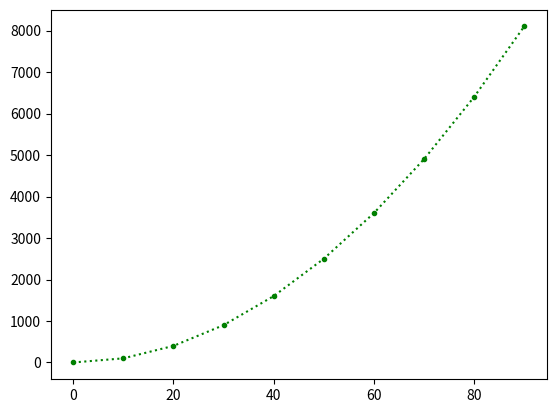
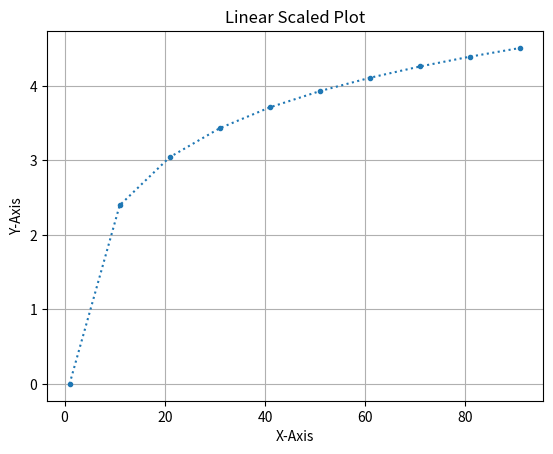
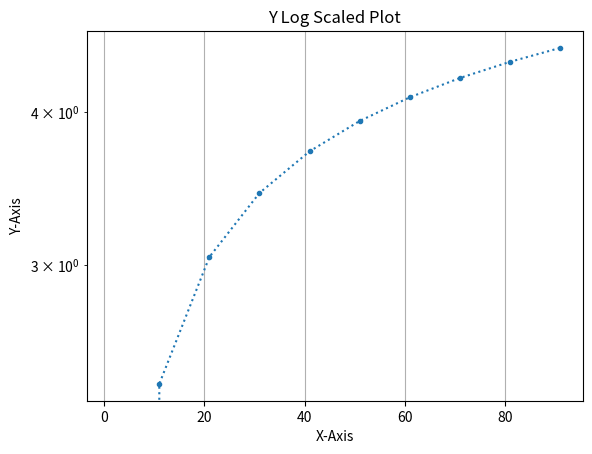
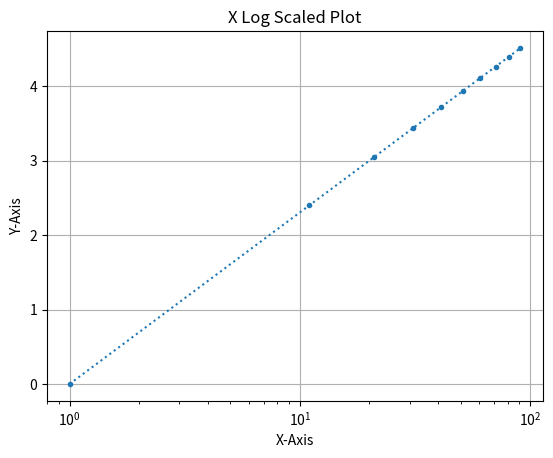
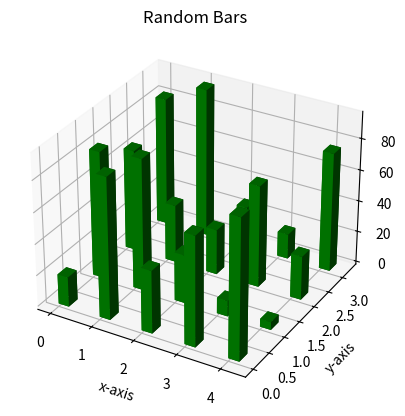
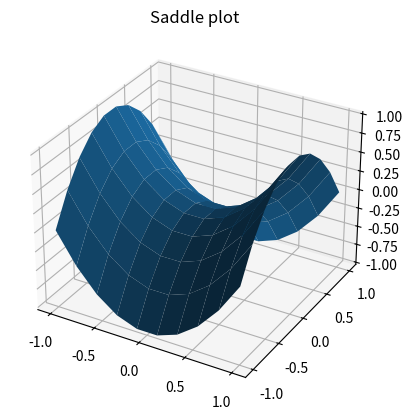

Source code (Python) for these figures, in order:
# 21.2  Create a simple two-dimensional plot using py plot.

%matplotlib notebook
import matplotlib.pyplot as plt
import numpy as np

def printcoordinates(x,y):
  returnable = "\n"
  for i in range(x.size):
    returnable += f"({x[i]},{y[i]})\n"
  return returnable

x = np.arange(0,100,10) # Set the plot's x coordinates, np.arrange() returns a numpy array of equally spaced numbers
                        # given a start position, stop position, and the increment as seen in this function call. 
                        # The returned array allows for element-by-element operations

y = x*x                 # Set the y coordinates based on the x coordinates. This notation implies element-by-element operations

print(f"These are the coordinates: {printcoordinates(x,y)}")

# Create the subplot to store the plot based on the above coordinates.
axis = plt.subplot()  

# Let pyplot take the coordinate data and create a plot, set some traits using named parameters.
axis.plot(x, y,color='green', marker=".", linestyle=":")

plt.show()



# 21.3  Create a two-dimensional plot using Matplotlib classes.

%matplotlib notebook
import matplotlib.pyplot as plt
import numpy as np
import math

def printcoordinates(x,y):
  returnable = "\n"
  for i in range(x.size):
    returnable += f"({x[i]},{y[i]})\n"
  return returnable

#use this function to create plots placed within a given figure
def createsubplot(fig1, figure_id,xdata, ydata, title):     
  ax = fig1.add_subplot(figure_id)                        # create an axes object to plot the data on
  ax.plot(xdata, ydata, marker=".", linestyle=":")        # Generate the plot
  ax.set_xlabel('X-Axis')
  ax.set_ylabel('Y-Axis')                                 # Label its x and y axes
  ax.set_title(title)                                     # Set its title
  plt.grid(True)                                          # Make the grid visible

# Define x coordinates and their associated y values to plot below
x = np.arange(1,100,10)                 
y = np.array([math.log(i) for i in x])  

# Create and show a plot for a first graph with linear scaling
fig1 = plt.figure()  
createsubplot(fig1,111,x,y,"Linear Scaled Plot")          # create a plot for the first graph
plt.show()                                                # show it

# Create and show a plot for a second graph with log scaling along its y axis
fig1 = plt.figure()                                       # create a new figure so the graphs will display separately
createsubplot(fig1,111,x,y,"Y Log Scaled Plot")           # create a plot for the second graph
plt.yscale('log')                                         # set the y-axis scaling to a log base 10 scaling
plt.show()                                                # show the second graph

# Create and show a plot for a third graph with log scaling along its x axis
fig1 = plt.figure()                                       # create a new figure so the graphs will display separately
createsubplot(fig1,111,x,y,"X Log Scaled Plot")           # create a plot for the third graph
plt.xscale("log")                                         # Set the x-axis scaling to a log base 10 scaling

plt.show()                                                # Display the figure
print(f"These are the coordinates: {printcoordinates(x,y)}")



# 21.4.  Create a three-dimensional bar graph using Matplotlib classes.
%matplotlib notebook
import numpy as np
import matplotlib.pyplot as plt
import random

def create3dbarchart(rows, columns, plot_title, x_axis_title, y_axis_title, z_axis_title):
  number_of_rows = rows
  number_of_columns = columns

  x = np.array(range(0,number_of_rows),float)      # Set the number of rows of bars
  y = np.array(range(0,number_of_columns),float)   # Set the number of columns in a row.
  Y, X = np.meshgrid(y, x)                         # Return the coordinate matrices and coordinate vectors.

  # Determines the bar's heights.
  data = np.array([[random.randint(0,100) for i in range(number_of_columns)] for i in range(number_of_rows)]) 

  # Plotting.
  fig = plt.figure()
  ax = fig.add_subplot(projection='3d')            # sets the figure to display in a three dimensional projection.

  # Defines the bars' coordinates.
  xcoordinates = Y.flatten()                       # Create a row-major vector representation from a multidimensional array.
  ycoordinates = X.flatten()  
  zcoordinates = np.zeros(data.size)               # Return a zero matrix of the same size as the given matrix.

  # Specify the bars' widths, depths, and heights.
  dx = .25 * np.ones(data.size) 
  dy = .25 * np.ones(data.size) 
  dz = data.flatten()
  ax.set_title(plot_title)
  ax.set_xlabel(x_axis_title)
  ax.set_ylabel(y_axis_title)
  ax.set_zlabel(z_axis_title)
  ax.set_xticks(y)  # Set X-axis ticks according to the numbers found in x
  ax.bar3d(xcoordinates, ycoordinates, zcoordinates, dx, dy, dz, color = 'green')     # Generate the graph

create3dbarchart(4,5,"Random Bars","x-axis","y-axis","z-axis")
plt.show()



# 21.5.a  Create a three-dimensional surface plot using the OO method.

%matplotlib notebook
from mpl_toolkits import mplot3d
import numpy as np
import matplotlib.pyplot as plt

def plotsurface(x_lower_limit,x_upper_limit, granularity):
  x = np.outer(np.linspace(x_lower_limit, x_upper_limit, granularity), np.ones(granularity)) 

  y = x.copy().T                                      # returns the transpose of matrix x
  z = x ** 2 -  y ** 2                                # define function to plot

  fig = plt.figure()
  ax = plt.axes(projection='3d')
  ax.plot_surface(x, y, z)
  ax.set_title('Saddle plot')

plotsurface(-1,1,10)  
plt.show()

